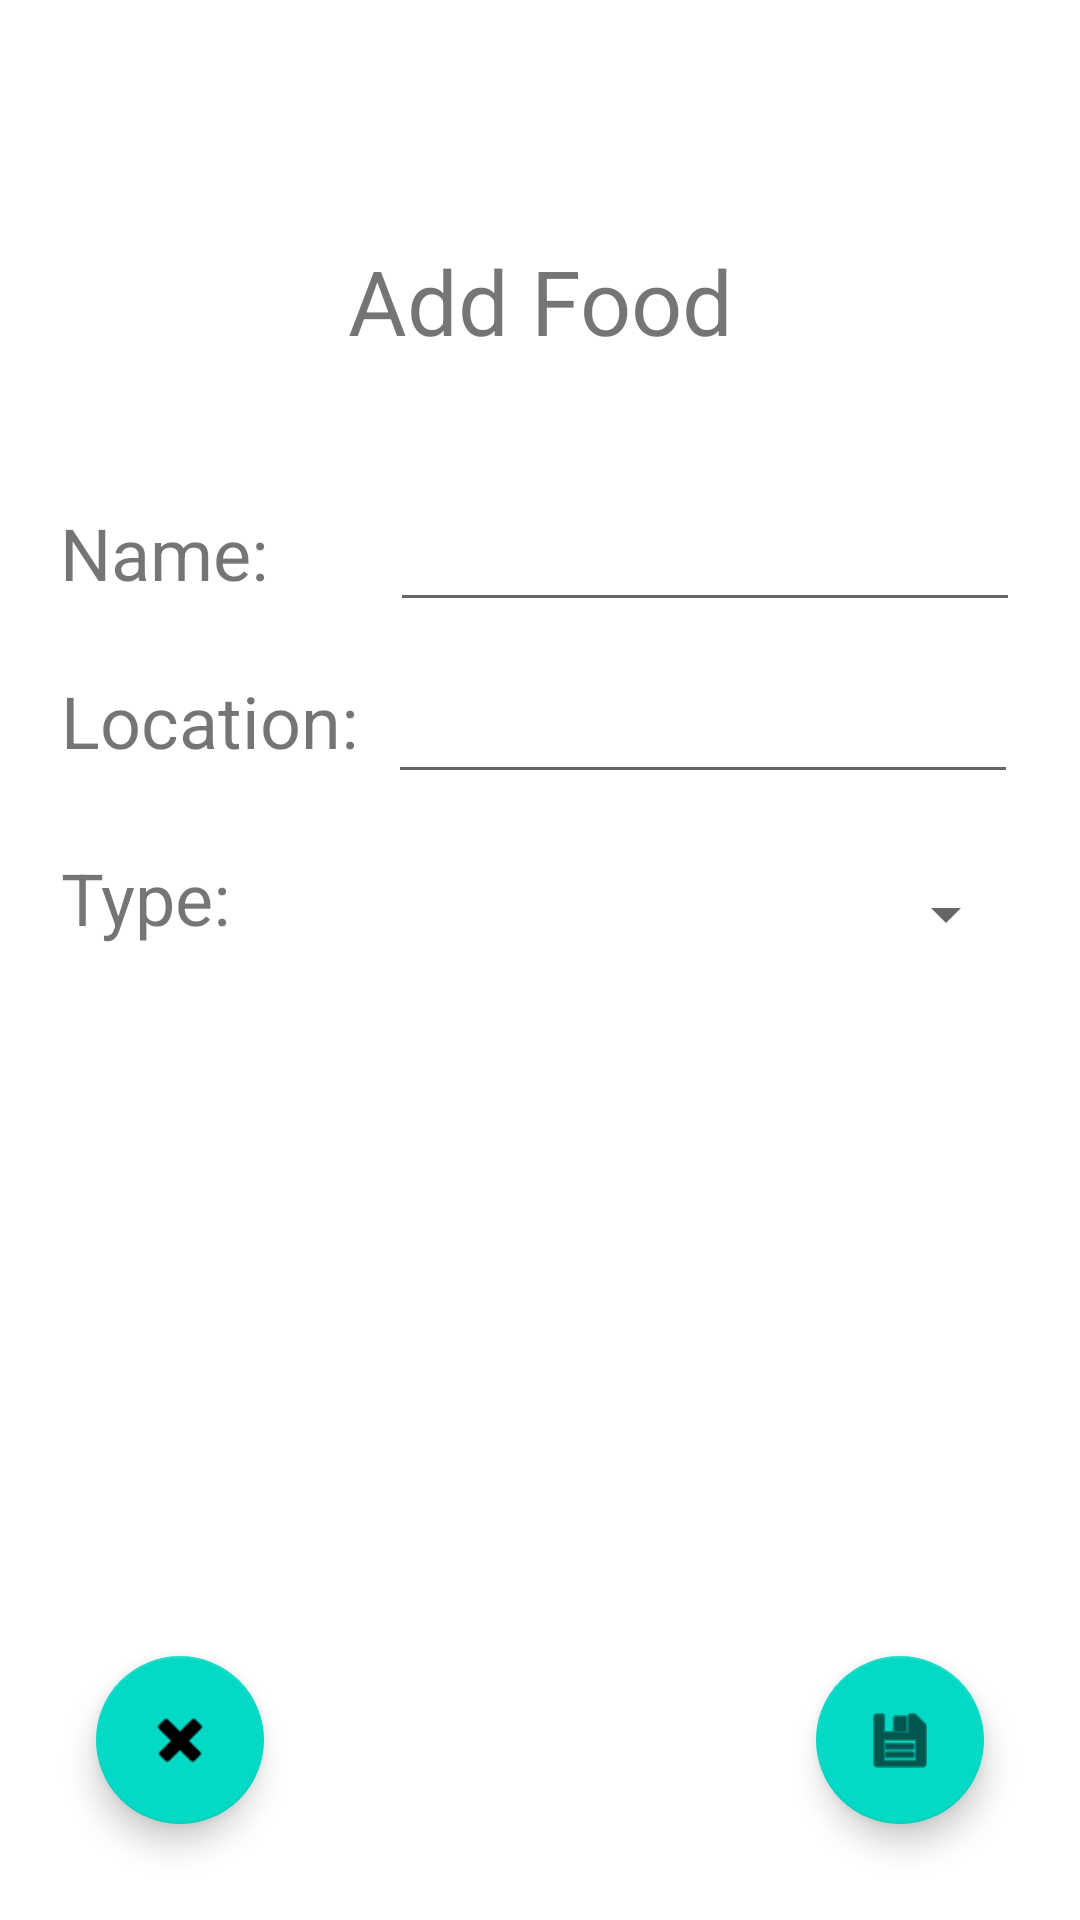

Android layout source for this screen:
<!-- AndroidManifest.xml: application theme Theme.JustGo -->
<!-- res/layout/activity_add_new_food.xml -->
<?xml version="1.0" encoding="UTF-8"?>
    <androidx.constraintlayout.widget.ConstraintLayout
    tools:context=".Food.AddNewFoodActivity"
    android:layout_height="match_parent"
    android:layout_width="match_parent"
    xmlns:tools="http://schemas.android.com/tools"
    xmlns:app="http://schemas.android.com/apk/res-auto"
    xmlns:android="http://schemas.android.com/apk/res/android">

    <TextView android:layout_height="70dp"
        android:layout_width="219dp"
        app:layout_constraintTop_toTopOf="parent"
        app:layout_constraintStart_toStartOf="parent"
        app:layout_constraintEnd_toEndOf="parent"
        android:textSize="30sp"
        android:textAlignment="center"
        android:text="@string/addFood_topic"
        android:layout_marginTop="80dp"
        android:id="@+id/addFood_topic"/>

    <androidx.appcompat.widget.LinearLayoutCompat
        android:id="@+id/foods_linearLayout_Name"
        android:layout_width="match_parent"
        android:layout_height="wrap_content"
        android:paddingTop="16dp"
        android:gravity="center"
        app:layout_constraintTop_toBottomOf="@id/addFood_topic">

        <TextView android:layout_height="37dp"
            android:layout_width="110dp"
            android:textSize="24sp"
            android:text="@string/foodName_textView"
            android:id="@+id/foodName_textView" />

        <EditText android:layout_height="wrap_content"
            android:layout_width="wrap_content"
            android:id="@+id/foodName_EditText"
            android:textAlignment="center"
            app:layout_constraintStart_toEndOf="@+id/foodName_textView"
            android:inputType="textPersonName"
            android:ems="10"/>
    </androidx.appcompat.widget.LinearLayoutCompat>

    <androidx.appcompat.widget.LinearLayoutCompat
        android:id="@+id/foods_linearLayout_Location"
        android:layout_width="match_parent"
        android:layout_height="wrap_content"
        android:paddingTop="16dp"
        android:gravity="center"
        app:layout_constraintTop_toBottomOf="@id/foods_linearLayout_Name">

        <TextView android:layout_height="40dp"
            android:layout_width="109dp"
            android:textSize="24sp"
            android:text="@string/foodLocation_textView"
            android:id="@+id/foodLocation_textView" />

        <EditText android:layout_height="wrap_content"
            android:layout_width="wrap_content"
            android:id="@+id/foodLocation_EditText"
            android:textAlignment="center"
            android:inputType="textPersonName"
            android:ems="10" />
    </androidx.appcompat.widget.LinearLayoutCompat>

    <androidx.appcompat.widget.LinearLayoutCompat
        android:id="@+id/foods_linearLayout_Type"
        android:layout_width="match_parent"
        android:layout_height="wrap_content"
        android:paddingTop="16dp"
        android:gravity="center"
        app:layout_constraintTop_toBottomOf="@id/foods_linearLayout_Location">

        <TextView android:layout_height="43dp"
            android:layout_width="111dp"
            android:textSize="24sp"
            android:text="@string/foodType_textView"
            android:id="@+id/foodType_textView"/>

        <Spinner android:layout_height="48dp"
            android:layout_width="208dp"
            android:id="@+id/foodType_dorpdown"/>
    </androidx.appcompat.widget.LinearLayoutCompat>

    <com.google.android.material.floatingactionbutton.FloatingActionButton
        android:layout_height="wrap_content"
        android:layout_width="wrap_content"
        app:layout_constraintEnd_toEndOf="parent"
        android:id="@+id/saveFood_floatActionButton"
        app:srcCompat="@android:drawable/ic_menu_save"
        app:layout_constraintBottom_toBottomOf="parent"
        android:visibility="visible"
        android:clickable="true"
        android:background="@android:drawable/ic_menu_save"
        android:layout_marginBottom="32dp"
        android:layout_marginEnd="32dp"/>

    <com.google.android.material.floatingactionbutton.FloatingActionButton
        android:layout_height="wrap_content"
        android:layout_width="wrap_content"
        app:layout_constraintStart_toStartOf="parent"
        android:id="@+id/discardFood_floatActionButton"
        android:layout_marginStart="32dp"
        app:srcCompat="@android:drawable/ic_delete"
        app:layout_constraintBottom_toBottomOf="parent"
        android:visibility="visible"
        android:clickable="true"
        android:layout_marginBottom="32dp"/>

</androidx.constraintlayout.widget.ConstraintLayout>
<!-- resources referenced by this layout -->
<resources>
  <string name="addFood_topic">Add Food</string>
  <string name="foodLocation_textView">Location:</string>
  <string name="foodName_textView">Name:</string>
  <string name="foodType_textView">Type:</string>
  <style name="Theme.JustGo" parent="Theme.MaterialComponents.DayNight.DarkActionBar">
          
          <item name="colorPrimary">@color/purple_500</item>
          <item name="colorPrimaryVariant">@color/purple_700</item>
          <item name="colorOnPrimary">@color/white</item>
          
          <item name="colorSecondary">@color/teal_200</item>
          <item name="colorSecondaryVariant">@color/teal_700</item>
          <item name="colorOnSecondary">@color/black</item>
          
          <item name="android:statusBarColor" tools:targetApi="l">?attr/colorPrimaryVariant</item>
          
      </style>
  <!-- not gathered from this repository: default colours our renderer supplied (Android Studio template values) -->
  <color name="purple_500">#FF6200EE</color>
  <color name="purple_700">#FF3700B3</color>
  <color name="teal_200">#FF03DAC5</color>
  <color name="teal_700">#FF018786</color>
  <color name="black">#FF000000</color>
  <color name="white">#FFFFFFFF</color>
</resources>
